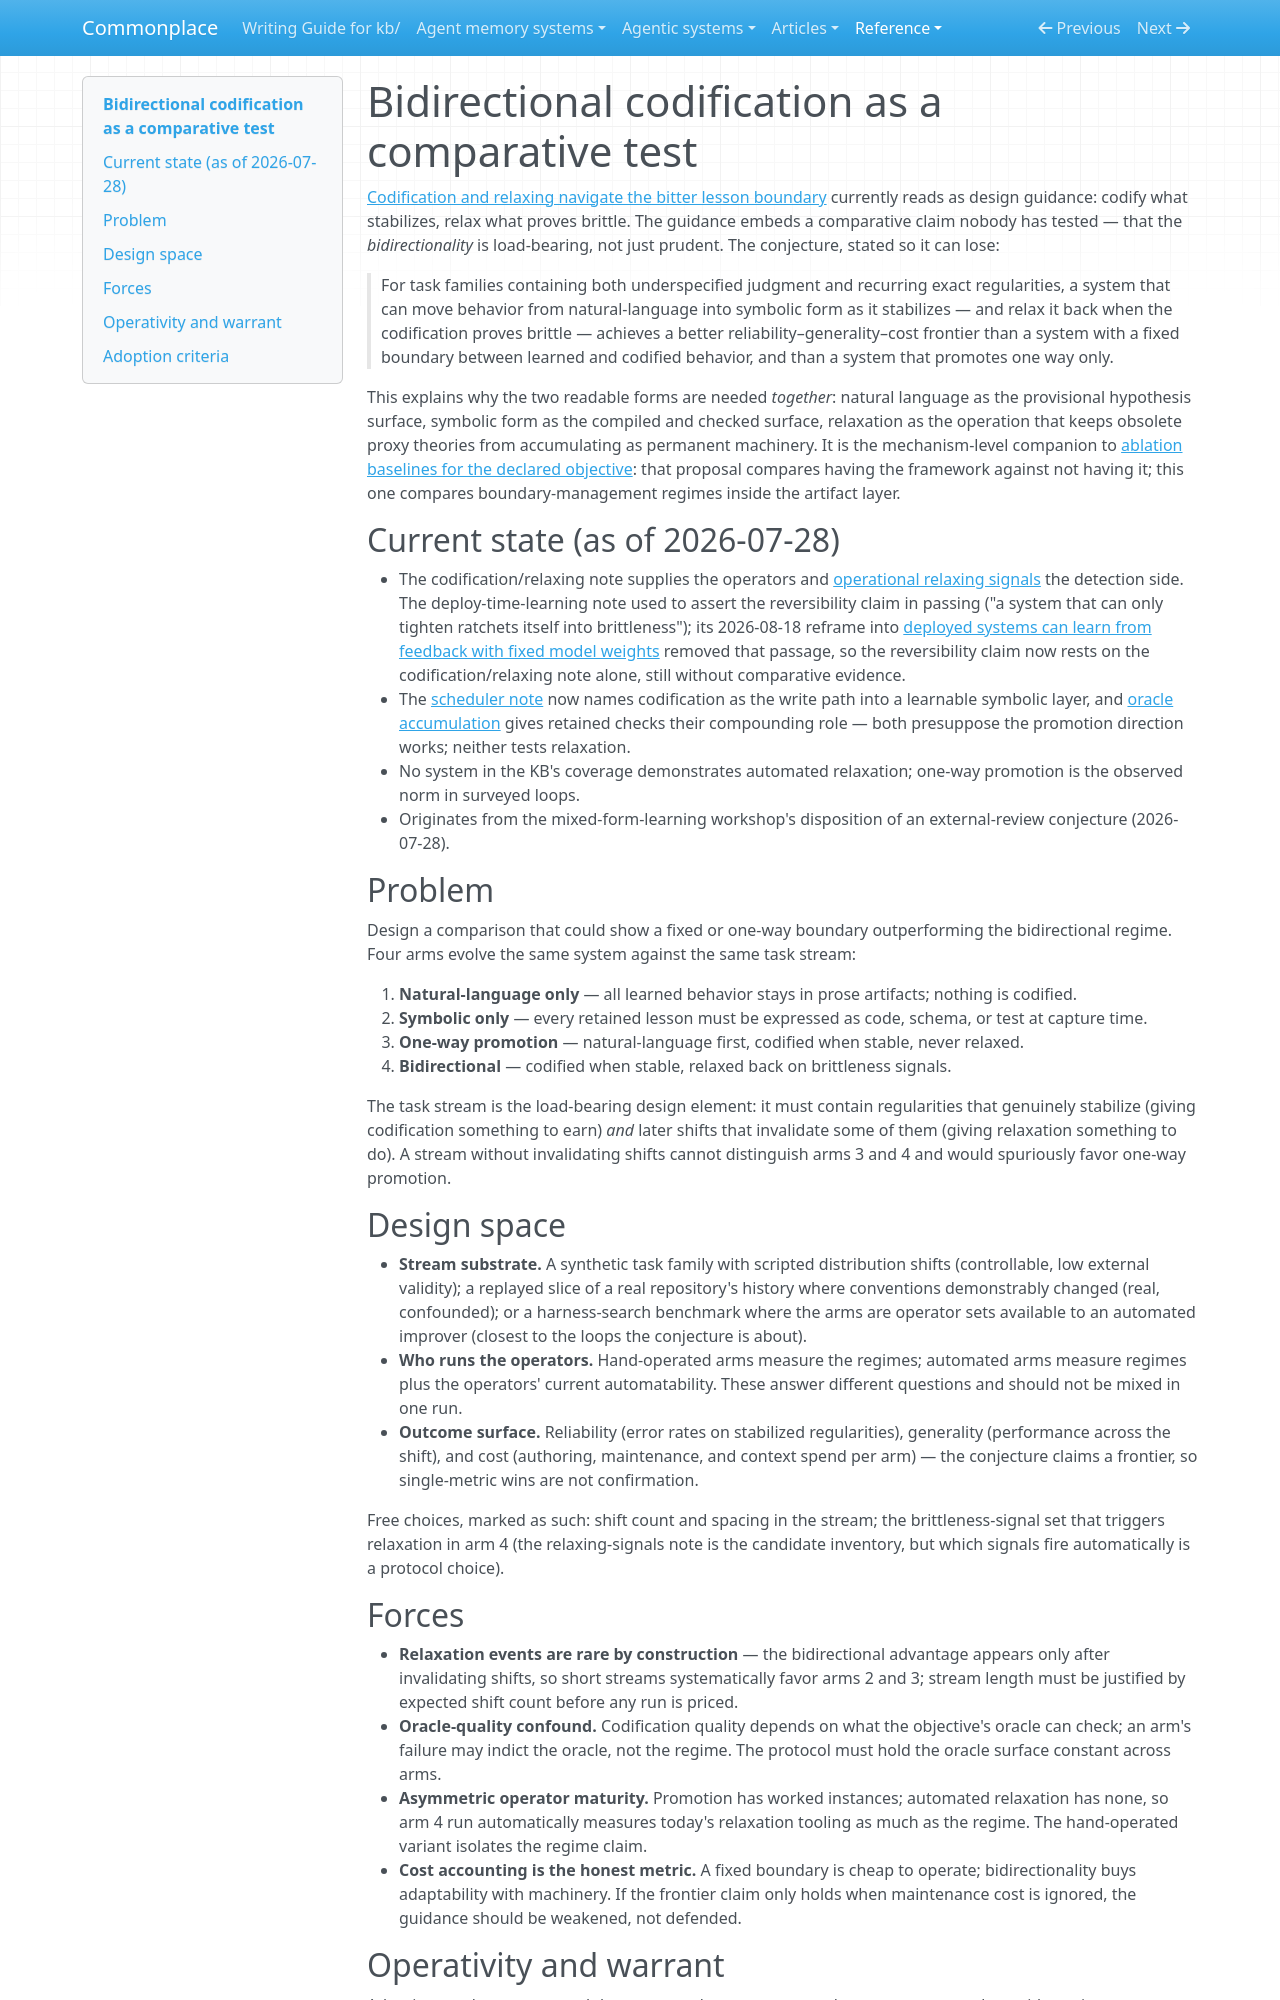

repository: zby/commonplace · page: reference/proposals/bidirectional-codification-comparative-test/index.html · generator: mkdocs

---
description: "Proposal: promote bidirectional codification from design guidance to a comparative conjecture, tested by evolving the same task stream under natural-language-only, symbolic-only, one-way promotion, and bidirectional codify-and-relax regimes"
type: reference/types/design-proposal.md
tags: [constraining, learning-theory]
---

# Bidirectional codification as a comparative test

[Codification and relaxing navigate the bitter lesson boundary](../../theory/codification-and-relaxing-navigate-the-bitter-lesson-boundary.md) currently reads as design guidance: codify what stabilizes, relax what proves brittle. The guidance embeds a comparative claim nobody has tested — that the *bidirectionality* is load-bearing, not just prudent. The conjecture, stated so it can lose:

> For task families containing both underspecified judgment and recurring exact regularities, a system that can move behavior from natural-language into symbolic form as it stabilizes — and relax it back when the codification proves brittle — achieves a better reliability–generality–cost frontier than a system with a fixed boundary between learned and codified behavior, and than a system that promotes one way only.

This explains why the two readable forms are needed *together*: natural language as the provisional hypothesis surface, symbolic form as the compiled and checked surface, relaxation as the operation that keeps obsolete proxy theories from accumulating as permanent machinery. It is the mechanism-level companion to [ablation baselines for the declared objective](./ablation-baselines-for-the-declared-objective.md): that proposal compares having the framework against not having it; this one compares boundary-management regimes inside the artifact layer.

## Current state (as of 2026-07-28)

- The codification/relaxing note supplies the operators and [operational relaxing signals](../../theory/operational-signals-that-a-component-is-a-relaxing-candidate.md) the detection side. The deploy-time-learning note used to assert the reversibility claim in passing ("a system that can only tighten ratchets itself into brittleness"); its 2026-08-18 reframe into [deployed systems can learn from feedback with fixed model weights](../../theory/deployed-systems-can-learn-from-feedback-with-fixed-model-weights.md) removed that passage, so the reversibility claim now rests on the codification/relaxing note alone, still without comparative evidence.
- The [scheduler note](../../theory/scheduler-llm-separation-exploits-an-error-correction-asymmetry.md) now names codification as the write path into a learnable symbolic layer, and [oracle accumulation](../../theory/oracle-accumulation-improves-the-selection-environment.md) gives retained checks their compounding role — both presuppose the promotion direction works; neither tests relaxation.
- No system in the KB's coverage demonstrates automated relaxation; one-way promotion is the observed norm in surveyed loops.
- Originates from the mixed-form-learning workshop's disposition of an external-review conjecture (2026-07-28).

## Problem

Design a comparison that could show a fixed or one-way boundary outperforming the bidirectional regime. Four arms evolve the same system against the same task stream:

1. **Natural-language only** — all learned behavior stays in prose artifacts; nothing is codified.
2. **Symbolic only** — every retained lesson must be expressed as code, schema, or test at capture time.
3. **One-way promotion** — natural-language first, codified when stable, never relaxed.
4. **Bidirectional** — codified when stable, relaxed back on brittleness signals.

The task stream is the load-bearing design element: it must contain regularities that genuinely stabilize (giving codification something to earn) *and* later shifts that invalidate some of them (giving relaxation something to do). A stream without invalidating shifts cannot distinguish arms 3 and 4 and would spuriously favor one-way promotion.

## Design space

- **Stream substrate.** A synthetic task family with scripted distribution shifts (controllable, low external validity); a replayed slice of a real repository's history where conventions demonstrably changed (real, confounded); or a harness-search benchmark where the arms are operator sets available to an automated improver (closest to the loops the conjecture is about).
- **Who runs the operators.** Hand-operated arms measure the regimes; automated arms measure regimes plus the operators' current automatability. These answer different questions and should not be mixed in one run.
- **Outcome surface.** Reliability (error rates on stabilized regularities), generality (performance across the shift), and cost (authoring, maintenance, and context spend per arm) — the conjecture claims a frontier, so single-metric wins are not confirmation.

Free choices, marked as such: shift count and spacing in the stream; the brittleness-signal set that triggers relaxation in arm 4 (the relaxing-signals note is the candidate inventory, but which signals fire automatically is a protocol choice).
